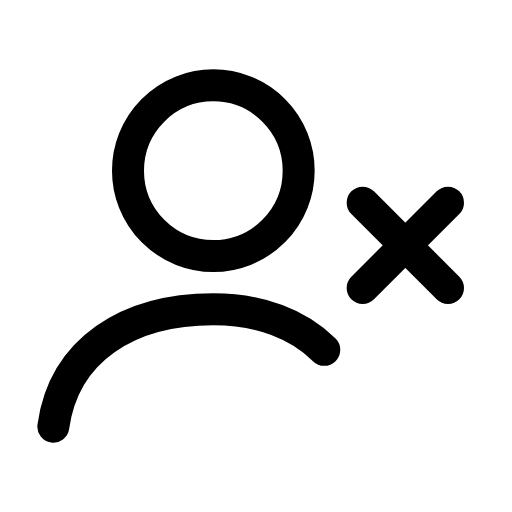
t = 0.00 s
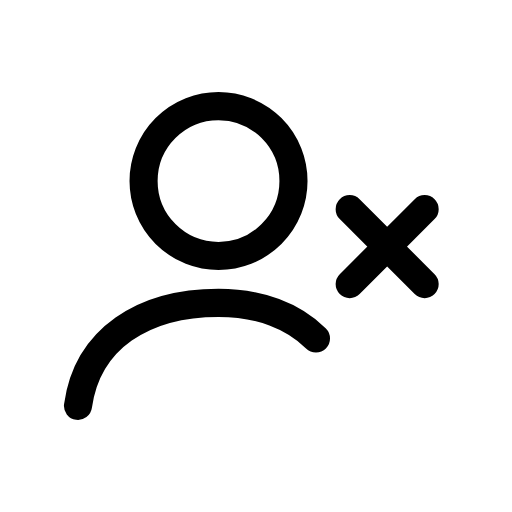
t = 0.12 s
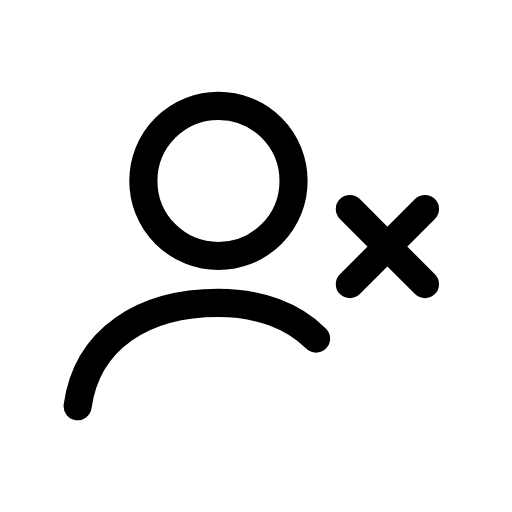
t = 0.25 s
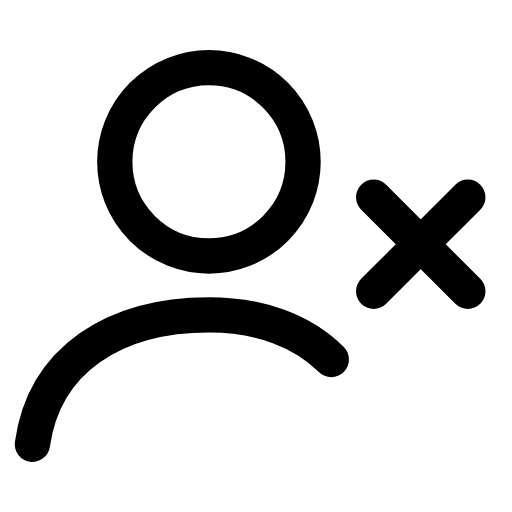
t = 0.35 s
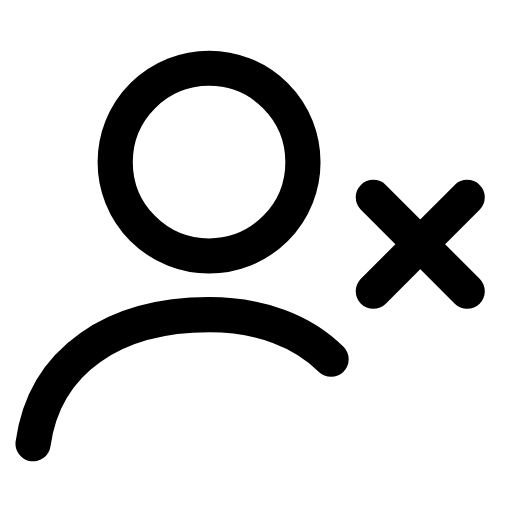
t = 0.46 s
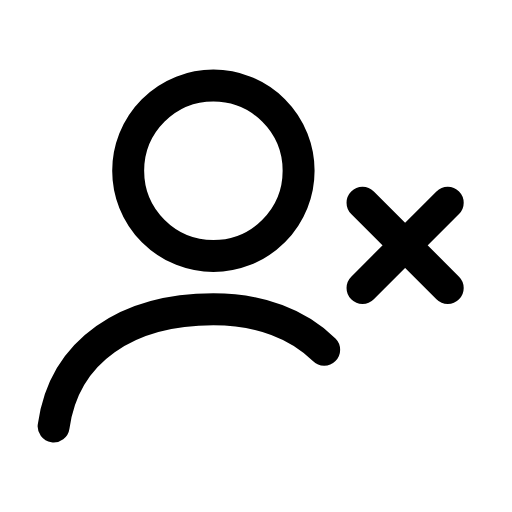
t = 0.58 s

The animated SVG that drew these frames (rendered in a browser with its animation timeline set to each time). Animation: 1 CSS @keyframes rule; one cycle of 0.70 s, repeats indefinitely.

<svg xmlns="http://www.w3.org/2000/svg" viewBox="0 0 24 24" width="24" height="24" class="rd-a-user-x" data-rd-animate="hover"><style>.rd-a-user-x{overflow:visible}.rd-a-user-x *{transform-box:view-box}.rd-a-user-x .a{transform-origin:12px 12px}@media (prefers-reduced-motion:no-preference){.rd-a-user-x[data-rd-animate="hover"]:hover .a,:hover>.rd-a-user-x[data-rd-animate="parent"] .a,.rd-a-user-x[data-rd-animate="play"] .a,.rd-a-user-x[data-rd-animate="loop"] .a{animation:rd-user-x-m calc(0.7s*var(--rd-speed,1)) cubic-bezier(.34,1.3,.5,1)}.rd-a-user-x[data-rd-animate="loop"] *{animation-iteration-count:infinite!important}@keyframes rd-user-x-m{0%,100%{scale:1}35%{scale:.88}65%{scale:1.1}}}</style><g fill="none" stroke="currentColor" stroke-linecap="round" stroke-linejoin="round" stroke-width="1.5"><g class="a"><circle cx="10" cy="8" r="4"/><path d="M2.5 20c.5-3.6 3.5-5.5 7.5-5.5 2.2 0 4 .7 5.2 1.9"/><path d="M17 9.5l4 4M21 9.5l-4 4"/></g></g></svg>
